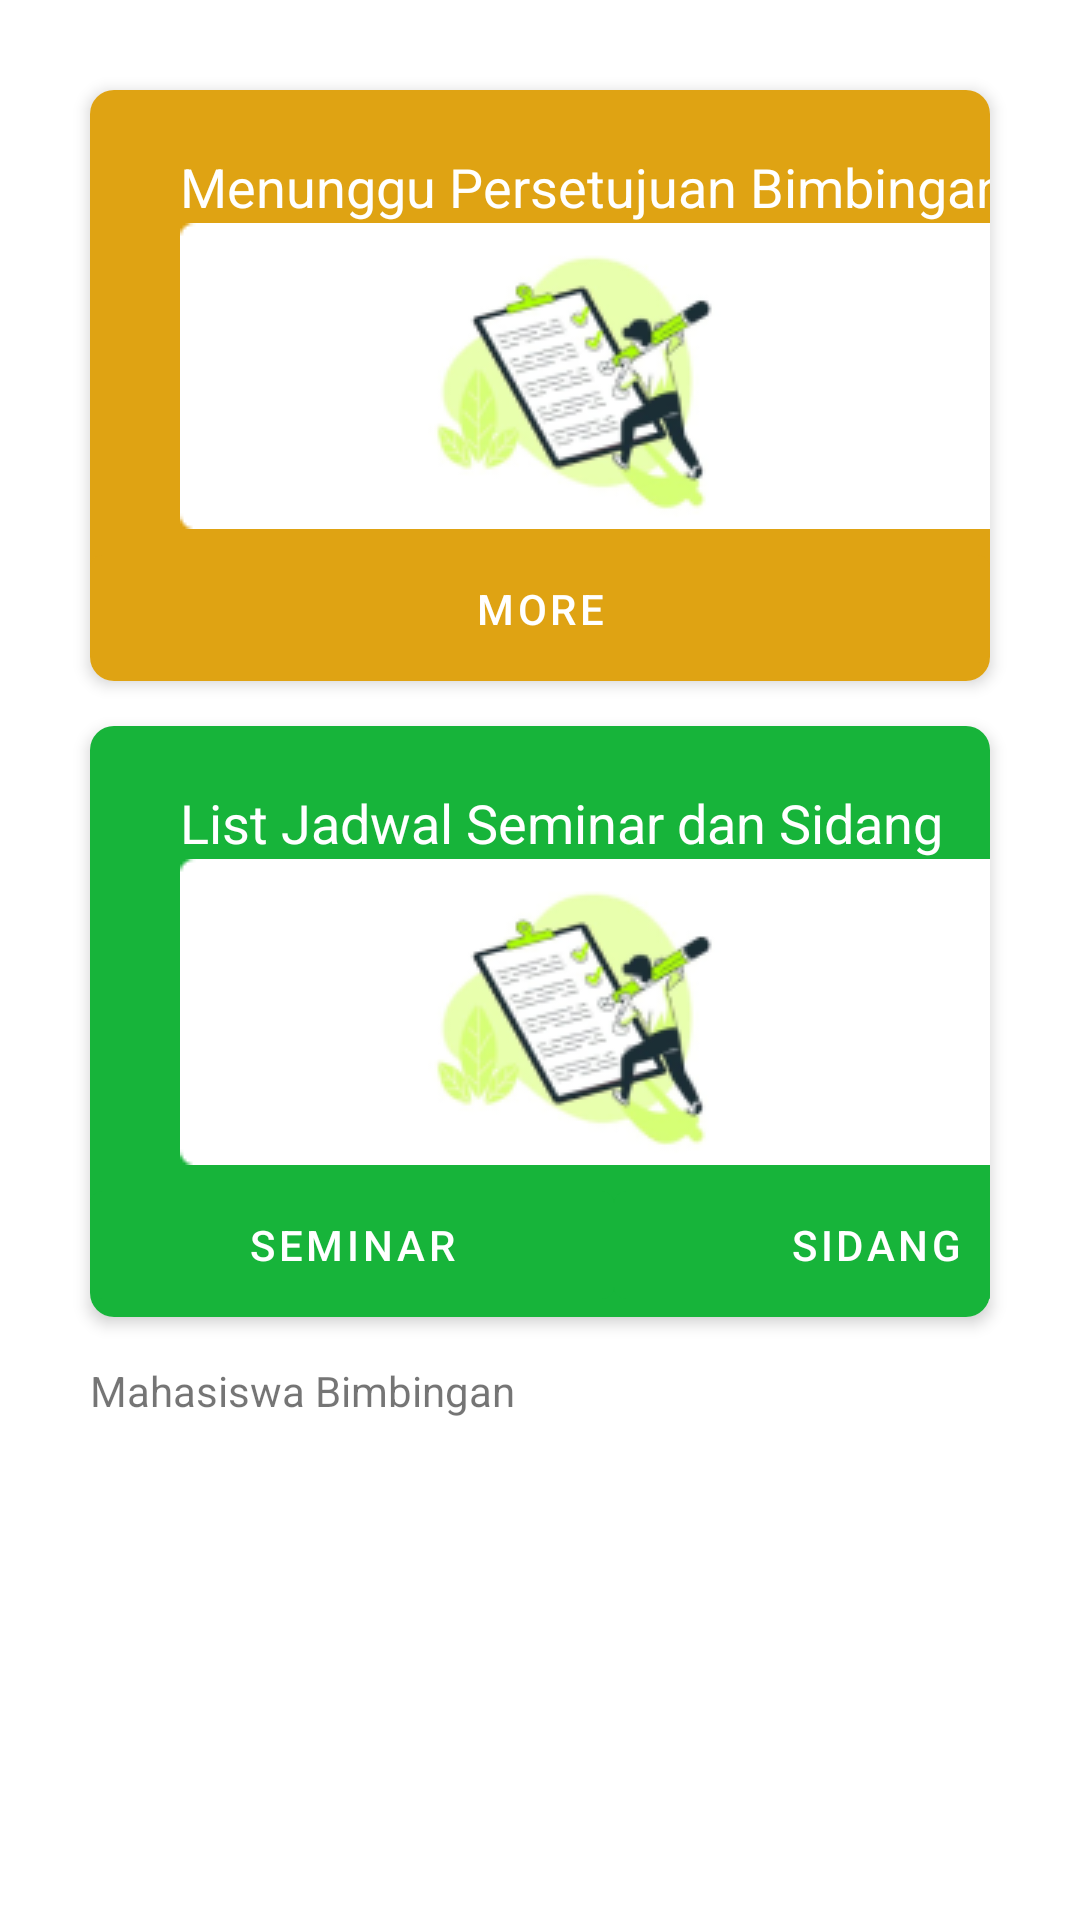

Android layout source for this screen:
<!-- AndroidManifest.xml: application theme Theme.K16_Dosen -->
<!-- res/layout/activity_main_menu.xml -->
<?xml version="1.0" encoding="utf-8"?>
<LinearLayout xmlns:android="http://schemas.android.com/apk/res/android"
    xmlns:app="http://schemas.android.com/apk/res-auto"
    xmlns:tools="http://schemas.android.com/tools"
    android:layout_width="match_parent"
    android:layout_height="match_parent"
    android:orientation="vertical"
    tools:context=".rayhan.MainMenu">

    <LinearLayout
        android:layout_width="match_parent"
        android:layout_height="wrap_content"
        android:orientation="vertical">

        <androidx.cardview.widget.CardView
            android:layout_width="match_parent"
            android:layout_height="wrap_content"
            android:layout_marginLeft="30dp"
            android:layout_marginTop="30dp"
            android:layout_marginRight="30dp"
            app:cardCornerRadius="8dp"
            app:cardElevation="3dp">

            <LinearLayout
                android:layout_width="match_parent"
                android:layout_height="wrap_content"
                android:background="@color/oren"
                android:orientation="vertical">

                <LinearLayout
                    android:layout_width="294dp"
                    android:layout_height="129dp"
                    android:layout_marginLeft="30dp"
                    android:layout_marginTop="20dp"
                    android:layout_marginRight="20dp"
                    android:orientation="vertical">

                    <LinearLayout
                        android:layout_width="wrap_content"
                        android:layout_height="wrap_content"
                        android:orientation="vertical">

                        <TextView
                            android:layout_width="wrap_content"
                            android:layout_height="wrap_content"
                            android:text="@string/wait_persetujuam_bimbingan"
                            android:textColor="@color/white"
                            android:textSize="18dp" />

                    </LinearLayout>


                    <ImageView
                        android:id="@+id/photo_bimbingan"
                        android:layout_width="wrap_content"
                        android:layout_height="wrap_content"
                        app:srcCompat="@drawable/photo_bimbingan" />

                </LinearLayout>

                <Button
                    android:id="@+id/more_bimbingan"
                    android:layout_width="match_parent"
                    android:layout_height="wrap_content"
                    android:backgroundTint="@color/oren"
                    android:stateListAnimator="@null"
                    android:text="MORE" />


            </LinearLayout>
        </androidx.cardview.widget.CardView>

        <androidx.cardview.widget.CardView
            android:layout_width="match_parent"
            android:layout_height="wrap_content"
            android:layout_marginLeft="30dp"
            android:layout_marginTop="15dp"
            android:layout_marginRight="30dp"
            app:cardCornerRadius="8dp"
            app:cardElevation="3dp">

            <LinearLayout
                android:layout_width="match_parent"
                android:layout_height="wrap_content"
                android:background="@color/hijau"
                android:orientation="vertical">

                <LinearLayout
                    android:layout_width="294dp"
                    android:layout_height="129dp"
                    android:layout_marginLeft="30dp"
                    android:layout_marginTop="20dp"
                    android:layout_marginRight="20dp"
                    android:orientation="vertical">

                    <LinearLayout
                        android:layout_width="wrap_content"
                        android:layout_height="wrap_content"
                        android:orientation="vertical">

                        <TextView
                            android:layout_width="wrap_content"
                            android:layout_height="wrap_content"
                            android:text="@string/list_jadwal"
                            android:textColor="@color/white"
                            android:textSize="18dp" />

                    </LinearLayout>


                    <ImageView
                        android:id="@+id/photo_seminar"
                        android:layout_width="wrap_content"
                        android:layout_height="wrap_content"
                        app:srcCompat="@drawable/photo_bimbingan" />

                </LinearLayout>

                <LinearLayout
                    android:layout_width="match_parent"
                    android:layout_height="wrap_content"
                    android:orientation="horizontal">

                    <Button
                        android:id="@+id/more_seminar"
                        android:layout_width="174.5dp"
                        android:layout_height="wrap_content"
                        android:backgroundTint="@color/hijau"
                        android:stateListAnimator="@null"
                        android:text="Seminar" />
                    <Button
                        android:id="@+id/more_sidang"
                        android:layout_width="174.5dp"
                        android:layout_height="wrap_content"
                        android:backgroundTint="@color/hijau"
                        android:stateListAnimator="@null"
                        android:text="Sidang" />
                </LinearLayout>



            </LinearLayout>
        </androidx.cardview.widget.CardView>

        <LinearLayout
            android:layout_width="match_parent"
            android:layout_height="35dp"
            android:orientation="horizontal">

            <TextView
                android:id="@+id/textView"
                android:layout_width="221dp"
                android:layout_height="wrap_content"
                android:layout_marginLeft="30dp"
                android:layout_marginTop="15dp"
                android:layout_marginRight="30dp"
                android:text="Mahasiswa Bimbingan"
                android:textSize="14dp" />

        </LinearLayout>


        
        
        
        


    </LinearLayout>
    

    
    
    
    
    
    
    
    
    
    
    
    <ScrollView
        android:layout_width="match_parent"
        android:layout_height="wrap_content">

        <LinearLayout
            android:layout_width="match_parent"
            android:layout_height="wrap_content"
            android:orientation="horizontal">

            <androidx.recyclerview.widget.RecyclerView
                android:id="@+id/rv_listbbm"
                android:layout_width="421dp"
                android:layout_height="wrap_content"
                tools:listitem="@layout/listmahasiswabimb" />
        </LinearLayout>
    </ScrollView>
</LinearLayout>
<!-- res/layout/listmahasiswabimb.xml (included above) -->
<?xml version="1.0" encoding="utf-8"?>
<androidx.constraintlayout.widget.ConstraintLayout xmlns:android="http://schemas.android.com/apk/res/android"
    xmlns:app="http://schemas.android.com/apk/res-auto"
    xmlns:tools="http://schemas.android.com/tools"
    android:layout_width="match_parent"
             android:layout_height="80dp">

    <androidx.cardview.widget.CardView
        android:layout_width="359dp"
        android:layout_height="71dp"
        android:layout_marginTop="4dp"
        app:cardElevation="3dp"
        app:cardCornerRadius="10dp"
        app:layout_constraintEnd_toEndOf="parent"
        app:layout_constraintHorizontal_bias="0.307"
        app:layout_constraintStart_toStartOf="parent"
        app:layout_constraintTop_toTopOf="parent">

        <ImageView
            android:id="@+id/imageAvatarListmabim"
            android:layout_width="58dp"
            android:layout_height="61dp"
            android:layout_marginStart="28dp"
            android:layout_marginTop="6dp"
            app:layout_constraintStart_toStartOf="parent"
            app:layout_constraintTop_toTopOf="parent"
            app:srcCompat="@drawable/avatar" />

        <TextView
            android:id="@+id/textNamaListMabimb"
            android:layout_width="wrap_content"
            android:layout_height="wrap_content"
            android:layout_marginStart="100dp"
            android:layout_marginTop="18dp"
            android:text="Nadilla Saraswati"
            android:textSize="10sp"
            android:textStyle="bold"
            app:layout_constraintStart_toEndOf="@+id/imageAvatarListmabim"
            app:layout_constraintTop_toTopOf="@+id/imageAvatarListmabim" />

        <TextView
            android:id="@+id/textNimListMabimb"
            android:layout_width="wrap_content"
            android:layout_height="wrap_content"
            android:layout_marginStart="100dp"
            android:layout_marginTop="29dp"
            android:text="2011521004"
            android:textSize="10sp"
            android:textStyle="bold"
            app:layout_constraintStart_toStartOf="@+id/textNamaListMabimb"
            app:layout_constraintTop_toBottomOf="@+id/textNamaListMabimb" />

    </androidx.cardview.widget.CardView>


</androidx.constraintlayout.widget.ConstraintLayout>
<!-- resources referenced by this layout -->
<resources>
  <color name="hijau">#17B43A</color>
  <color name="oren">#DFA313</color>
  <color name="white">#FFFFFFFF</color>
  <!-- drawable avatar: png bitmap (drawable, 24343 bytes) -->
  <!-- drawable dropdown: png bitmap (drawable, 193 bytes) -->
  <!-- drawable photo_bimbingan: png bitmap (drawable, 15092 bytes) -->
  <string name="list_jadwal">List Jadwal Seminar dan Sidang</string>
  <string name="wait_persetujuam_bimbingan">Menunggu Persetujuan Bimbingan</string>
  <style name="Theme.K16_Dosen" parent="Theme.MaterialComponents.DayNight.DarkActionBar">
          
          <item name="colorPrimary">@color/oren</item>
          <item name="colorPrimaryVariant">@color/orentua</item>
          <item name="colorOnPrimary">@color/white</item>
          
          <item name="colorSecondary">@color/teal_200</item>
          <item name="colorSecondaryVariant">@color/teal_700</item>
          <item name="colorOnSecondary">@color/black</item>
          
          <item name="android:statusBarColor" tools:targetApi="l">?attr/colorPrimaryVariant</item>
          
      </style>
  <color name="orentua">#C69211</color>
  <color name="teal_200">#FF03DAC5</color>
  <color name="teal_700">#FF018786</color>
  <color name="black">#5E5C5C</color>
</resources>
